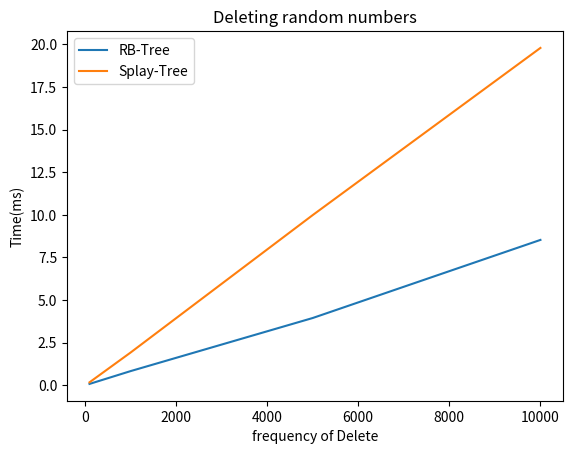

The matplotlib source for this figure:
import matplotlib.pyplot as plt
#deleteing random elements with given freqencies
x=[100,1000,5000,10000]
y=[0.085,0.835,3.95,8.53]
x1=[100,1000,5000,10000]
y1=[0.179,1.922,9.985,19.789]
plt.ylabel("Time(ms)")
plt.xlabel("frequency of Delete")
plt.title("Deleting random numbers")
plt.plot(x,y,label="RB-Tree")
plt.plot(x1,y1,label="Splay-Tree")
plt.legend(loc="upper left")
plt.show()